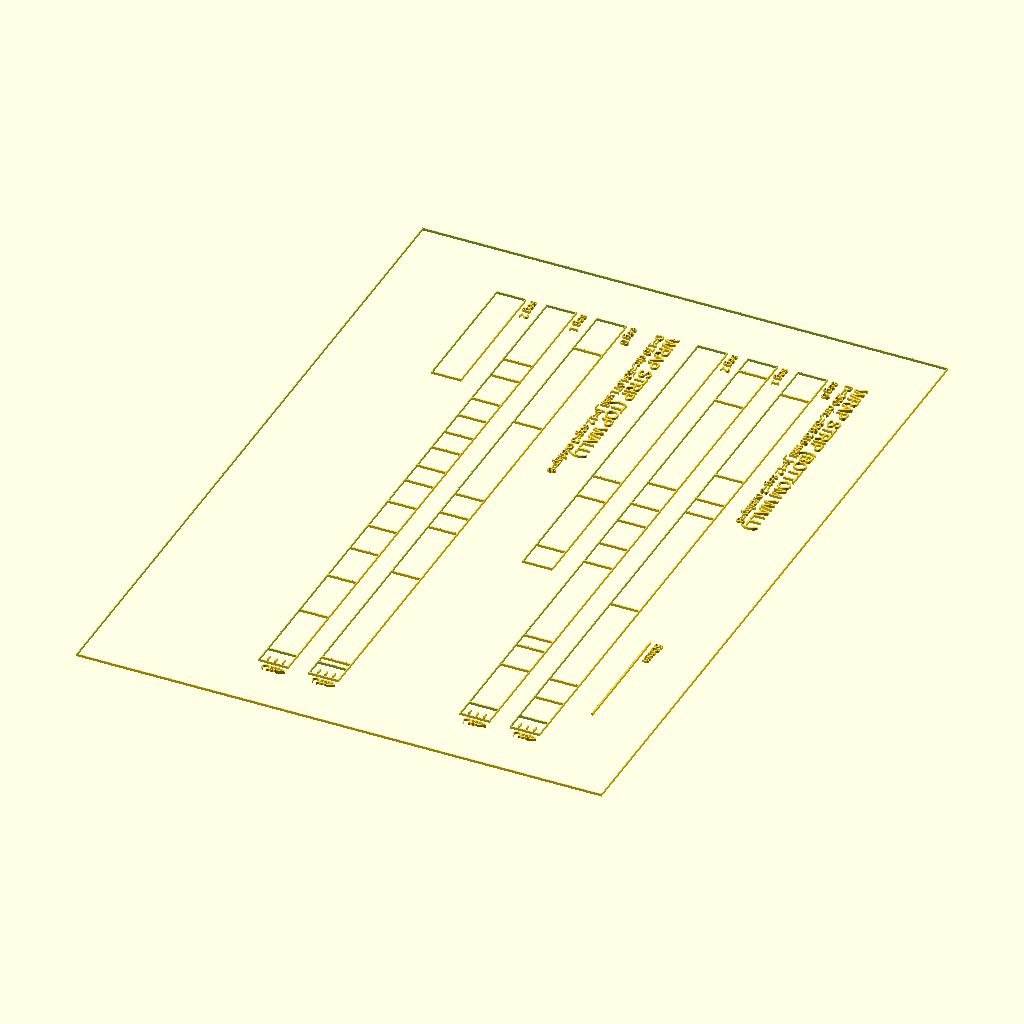
Cell 1: the model at its default parameters.
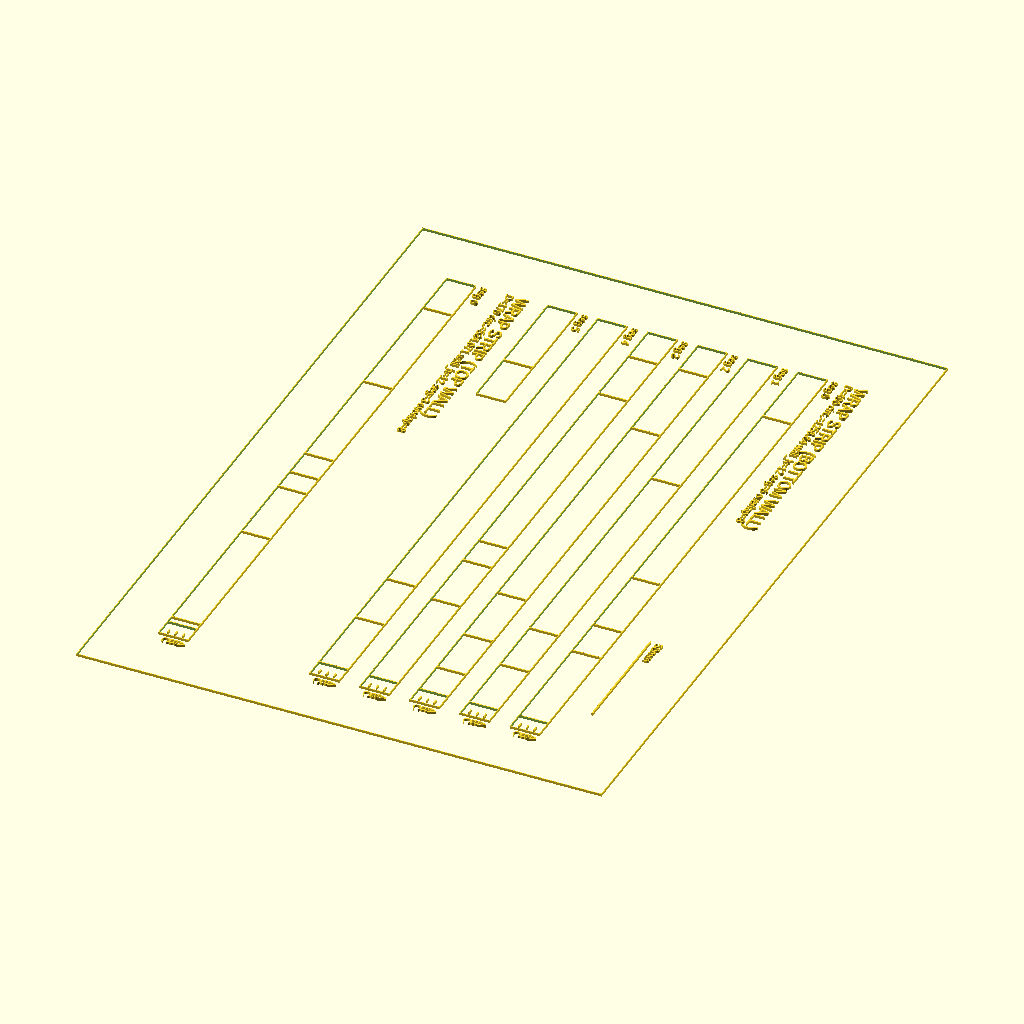
Cell 2: token_bottom_d = 400 (everything else at default).
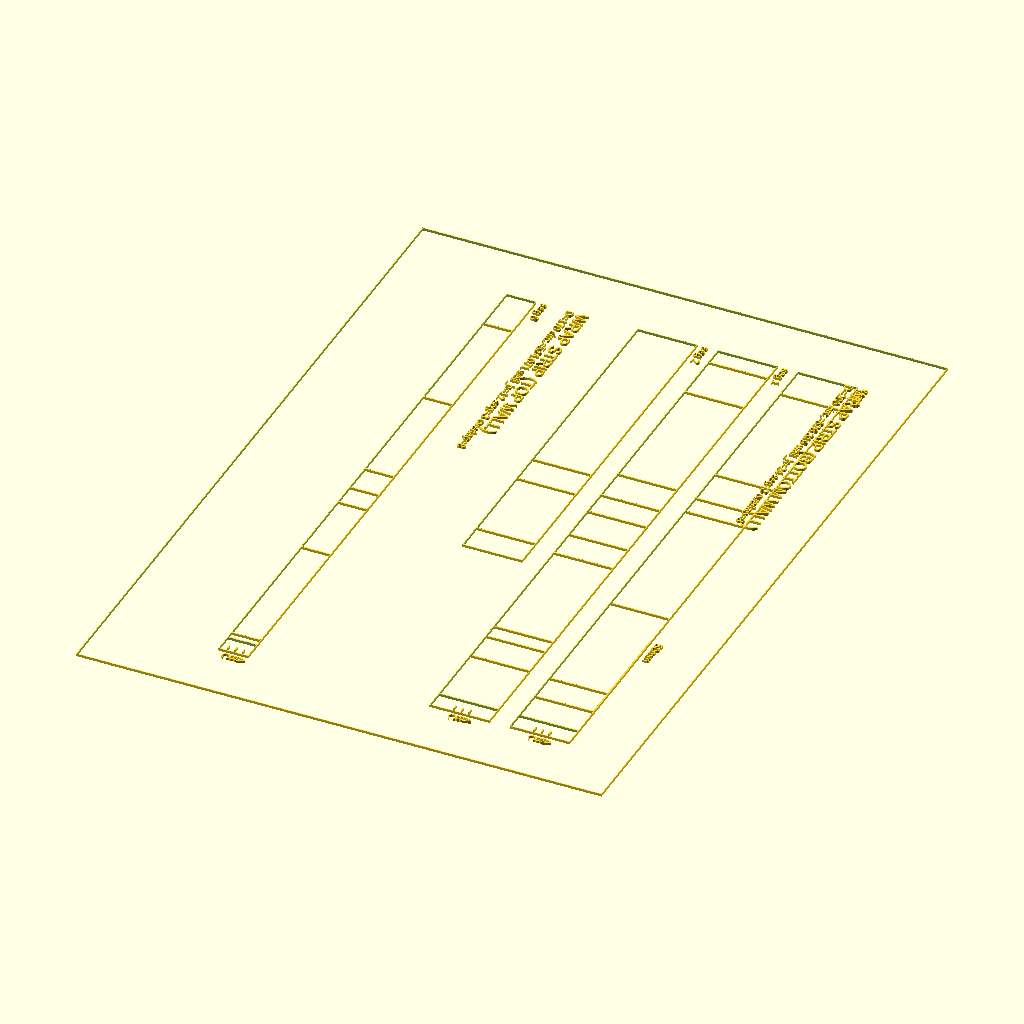
Cell 3: the same model with token_bottom_h = 24.
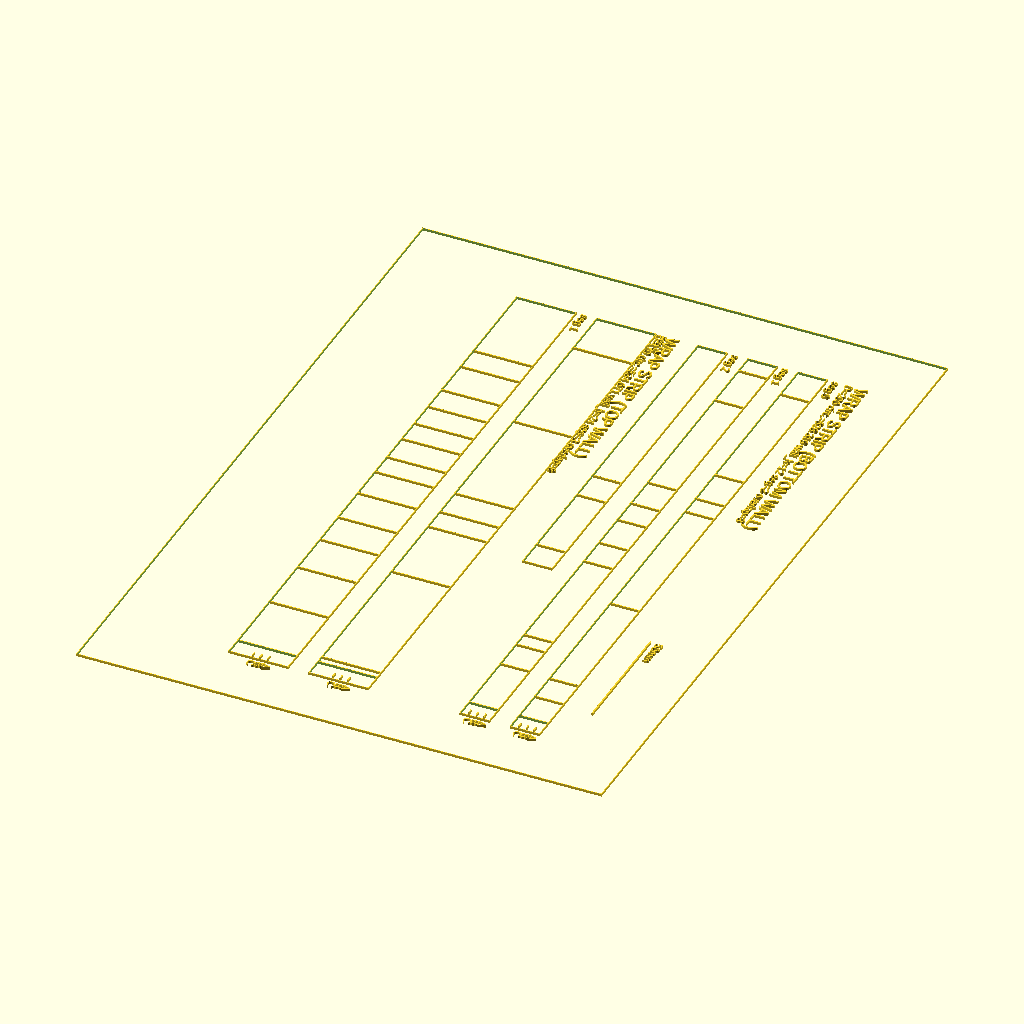
Cell 4 — token_top_h set to 24, the other parameters unchanged.
The same orthographic view direction (rotation 55°, 0°, 25°; colour scheme Cornfield) for every cell, with the view re-fitted per cell, so scale and position can differ between cells.
OpenSCAD source file OpenSCAD Plans/candles/template_wall_stripes.scad:
// OpenSCAD 2021.01
// A4 WRAP STRIPS ONLY (baked constellation_id = 16)
//
// OUTPUT:
// - WRAP_BOTH: bottom + top wall strips, as many segments as fit on one A4.
// - Use wrap_page = 0,1,2.. if there are more segments than fit.
//
// PRINT RULE: Export as SVG (recommended), print at 100% (no fit-to-page).
// ASCII ONLY.

$fn = 96;

// ============================================================
// USER INPUT (measured build dimensions)
// ============================================================

// Which page of segments to show
wrap_page = 0;

// Disk diameters (mm)
token_bottom_d = 200;
token_top_d    = 170;

// Wall heights (mm)
token_bottom_h = 12;
token_top_h    = 12;

// Wall mark width
wall_mark_w = 0.425;

// Wrap tiling
wrap_overlap = 8;      // mm overlap field at END of each segment (right side only)
wrap_gap_y   = 8;      // vertical gap between stacked segments
wrap_margin  = 25;     // bigger margins for real printers

// Page size (A4 portrait, mm)
page_w = 210;
page_h = 297;

// Internal layout base coords (A4 landscape, mm)
base_page_w = 297;
base_page_h = 210;

// ============================================================
// BAKED DATA (constellation_id = 16)
// ============================================================

global_bottom_marks = [
  92.2362, 40.8802, 55.5225, 50.3159, 258.546, 250.841, 246.945, 129.35, 141.644, 194.483,
  333.372, 325.721, 186.199, 217.578, 210.179, 153.336, 353.209, 201.052, 8.72721, 122.153
];

global_top_marks = [
  158.958, 48.2201, 118.696, 82.0312, 212.456, 253.036, 186.202, 274.864, 13.6619, 97.5625,
  204.588, 264.389, 227.571, 287.806, 220.341, 90.7055, 243.061, 236.142, 193.614, 304.053
];

// ============================================================
// HELPERS
// ============================================================
function _deg_norm(a) = let(x = a % 360) (x < 0 ? x + 360 : x);
function _circumference(d) = PI * d;
function _ang_to_x(ang_deg, circ_mm) = circ_mm * (_deg_norm(ang_deg) / 360);

// A4 usable strip width (inside margins)
function usable_w() = base_page_w - 2*wrap_margin;

// Compute number of segments for a circumference given usable width + overlap
function seg_step() = usable_w() - wrap_overlap;
function seg_count(circ_mm) = ceil((circ_mm - wrap_overlap) / seg_step());

// Segment window start/end in full-strip coordinates
function seg_x0(seg) = seg * seg_step();
function seg_x1(seg, circ_mm) = min(seg_x0(seg) + usable_w(), circ_mm);

// ============================================================
// 2D DRAW PRIMITIVES
// ============================================================
stroke = 0.30;
font_name = "Liberation Sans";
title_size = 5;
info_size = 3.2;

module label(txt, sz=6) {
  text(txt, size=sz, font=font_name, halign="left", valign="baseline");
}

module line2d(x0,y0,x1,y1,w=0.35) {
  dx = x1-x0;
  dy = y1-y0;
  L = sqrt(dx*dx + dy*dy);
  ang = atan2(dy, dx);
  translate([x0,y0]) rotate(ang) translate([0,-w/2]) square([max(0.01,L), w], center=false);
}

module scale_bar_50mm(x, y) {
  translate([x, y]) {
    square([50, 0.6], center=false);
    translate([0, 2.5]) label("50mm", info_size);
  }
}

// Portrait page border, centered around origin
module page_border_portrait_centered() {
  translate([-page_w/2, -page_h/2]) {
    difference() {
      square([page_w, page_h], center=false);
      translate([stroke, stroke]) square([page_w-2*stroke, page_h-2*stroke], center=false);
    }
  }
}

// Overlap field at END of a segment (right side only).
// You lay the START of the next segment on top of this overlap field.
module overlap_field_end(w, h_mm, overlap_w) {
  if (overlap_w > 0.01) {
    x0 = w - overlap_w;

    // overlap box outline
    difference() {
      translate([x0, 0]) square([overlap_w, h_mm], center=false);
      translate([x0 + stroke, stroke])
        square([max(0.01, overlap_w - 2*stroke), max(0.01, h_mm - 2*stroke)], center=false);
    }

    // placement line where the next segment START (x=0) should align
    line2d(x0, 0, x0, h_mm, 0.30);

    // simple A/B/C tick marks at far right edge
    translate([w - 2.5, h_mm/2]) {
      for (k=[-1:1]) translate([0, k*3]) square([2.0, 0.5], center=true);
      translate([4,  3]) label("A", info_size);
      translate([4,  0]) label("B", info_size);
      translate([4, -3]) label("C", info_size);
    }
  }
}

// ============================================================
// WRAP SEGMENT (BASE LANDSCAPE coordinates)
// Draw ONLY the desired wall mark lines (no extra tick marks).
// ============================================================
module wrap_segment_base(d_mm, h_mm, marks_angles, seg, segN) {
  circ = _circumference(d_mm);
  x0 = seg_x0(seg);
  x1 = seg_x1(seg, circ);
  w  = x1 - x0;

  // Segment outline
  difference() {
    square([w, h_mm], center=false);
    translate([stroke, stroke])
      square([max(0.01,w-2*stroke), max(0.01,h_mm-2*stroke)], center=false);
  }

  // Overlap field at end of segment (right side only)
  overlap_w = (seg < segN-1) ? wrap_overlap : 0;
  overlap_field_end(w, h_mm, overlap_w);

  // Marks inside this segment window
  for (a = marks_angles) {
    xm = _ang_to_x(a, circ);
    if (xm >= x0 && xm <= x1) {
      translate([xm - x0 - wall_mark_w/2, 0]) square([wall_mark_w, h_mm], center=false);
    }
  }
}

// ============================================================
// WRAP PAGE (BASE LANDSCAPE coords): bottom + top on one sheet
// ============================================================
module wrap_both_page_base() {
  bottom_circ = _circumference(token_bottom_d);
  top_circ    = _circumference(token_top_d);

  nb = seg_count(bottom_circ);
  nt = seg_count(top_circ);

  hx = wrap_margin;
  lh = 4.2;

  // 50mm bar on top-right
  scale_bar_50mm(base_page_w - wrap_margin - 70, base_page_h - wrap_margin);

  // Header (BOTTOM)
  bottom_head_y = base_page_h - wrap_margin;
  translate([hx, bottom_head_y])        label("WRAP STRIP (BOTTOM WALL)", title_size);
  translate([hx, bottom_head_y - lh])   label(str("D=", token_bottom_d, " circ.=", bottom_circ, " wall_h=", token_bottom_h, " seg=", nb, " overlap=", wrap_overlap), info_size);

  // bottom segments per page
  bottom_header_h = 2*lh + 10;
  bottom_avail_h  = (base_page_h - wrap_margin) - (wrap_margin) - bottom_header_h;
  per_page_b = max(1, floor(bottom_avail_h / (token_bottom_h + wrap_gap_y)));

  x_seg = wrap_margin;
  y_start_bottom = bottom_head_y - bottom_header_h - 5;

  for (s=[0:nb-1]) {
    page_of_s = floor(s / per_page_b);
    if (page_of_s == wrap_page) {
      slot = s - wrap_page*per_page_b;
      y_s = y_start_bottom - slot*(token_bottom_h + wrap_gap_y);
      translate([x_seg, y_s]) wrap_segment_base(token_bottom_d, token_bottom_h, global_bottom_marks, s, nb);
      translate([x_seg, y_s + token_bottom_h + 2]) label(str("seg ", s), info_size);
    }
  }

  // TOP header close below the last bottom segment shown on this page
  bottom_shown = min(per_page_b, nb - wrap_page*per_page_b);
  y_after_bottom = y_start_bottom - bottom_shown*(token_bottom_h + wrap_gap_y) + 8;

  top_head_y = y_after_bottom;
  translate([hx, top_head_y])           label("WRAP STRIP (TOP WALL)", title_size);
  translate([hx, top_head_y - lh])      label(str("D=", token_top_d, " circ.=", top_circ, " wall_h=", token_top_h, " seg=", nt, " overlap=", wrap_overlap), info_size);

  // top segments per page
  top_header_h = 2*lh + 10;
  top_avail_h  = (top_head_y - top_header_h) - wrap_margin;
  per_page_t = max(1, floor(top_avail_h / (token_top_h + wrap_gap_y)));

  y_start_top = top_head_y - top_header_h - 10;

  for (s=[0:nt-1]) {
    page_of_s = floor(s / per_page_t);
    if (page_of_s == wrap_page) {
      slot = s - wrap_page*per_page_t;
      y_s = y_start_top - slot*(token_top_h + wrap_gap_y);
      translate([x_seg, y_s]) wrap_segment_base(token_top_d, token_top_h, global_top_marks, s, nt);
      translate([x_seg, y_s + token_top_h + 2]) label(str("seg ", s), info_size);
    }
  }
}

// ============================================================
// ROTATION / CENTERING WRAPPER
// We layout in BASE landscape [0..base_page_w]x[0..base_page_h].
// Then rotate RIGHT into portrait and center the portrait page around origin.
// Mapping (clockwise): (x,y) -> (y, base_page_w - x)
// Implemented as: translate([0, base_page_w]) rotate(-90) <base>
// ============================================================
module draw_portrait_centered_from_base() {
  page_border_portrait_centered();

  // Draw base content, rotated into portrait, then centered
  translate([-page_w/2, -page_h/2]) {
    translate([0, base_page_w]) rotate(-90) children();
  }
}

// ============================================================
// MAIN
// ============================================================
draw_portrait_centered_from_base() wrap_both_page_base();
Customizer parameters (derived from the source; name, type, default, range or options):
wrap_page: number, default 0
token_bottom_d: number, default 200
token_top_d: number, default 170
token_bottom_h: number, default 12
token_top_h: number, default 12
wall_mark_w: number, default 0.425
wrap_overlap: number, default 8
wrap_gap_y: number, default 8
wrap_margin: number, default 25
page_w: number, default 210
page_h: number, default 297
base_page_w: number, default 297
base_page_h: number, default 210
